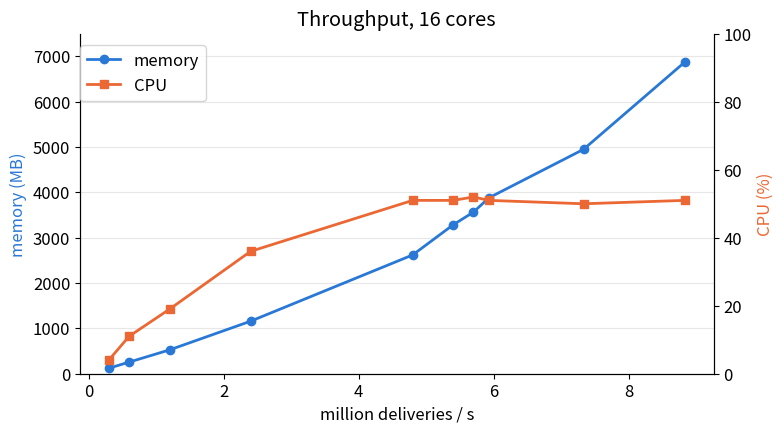
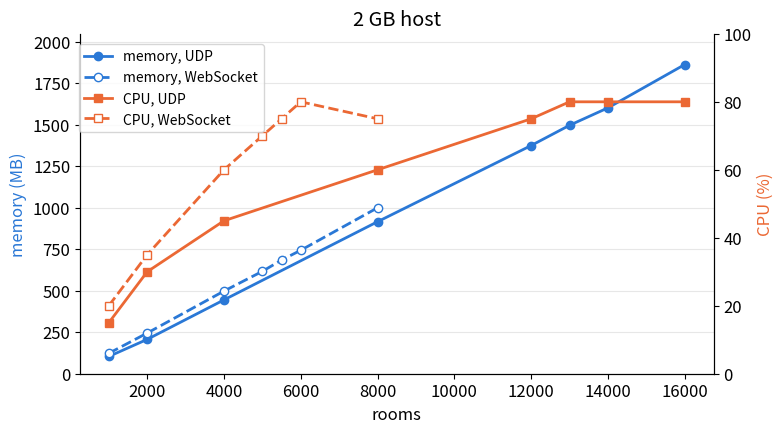

Source code (Python) for these figures, in order:
# Draws throughput.png and small-host.png from the runs in load-results.md ("Both tests on the finished build").
import matplotlib; matplotlib.use('Agg'); import matplotlib.pyplot as plt
blue, orange = '#2a78d6', '#eb6834'
plt.rcParams.update({'font.size': 12, 'axes.spines.top': False})

# Test 1: 16 cores, 8 loops, rooms of four at 1,000 changes/s each; every run of the search
deliveries = [0.30, 0.60, 1.20, 2.40, 4.80, 5.40, 5.70, 5.93, 7.33, 8.83]   # million a second
memory = [121, 256, 526, 1159, 2621, 3286, 3566, 3882, 4951, 6877]           # MB at peak
cpu = [4, 11, 19, 36, 51, 51, 52, 51, 50, 51]                                # % of the machine's 16 cores
fig, ax = plt.subplots(figsize=(8, 4.5), dpi=200)
ax.plot(deliveries, memory, color=blue, marker='o', lw=2, label='memory')
ax.set_xlabel('million deliveries / s'); ax.set_ylabel('memory (MB)', color=blue); ax.set_ylim(0, 7500)
cx = ax.twinx()
cx.plot(deliveries, cpu, color=orange, marker='s', lw=2, label='CPU')
cx.set_ylabel('CPU (%)', color=orange); cx.set_ylim(0, 100)
ax.grid(axis='y', alpha=0.3)
fig.legend(loc='upper left', bbox_to_anchor=(0.1, 0.9))
ax.set_title('Throughput, 16 cores')
fig.tight_layout(); fig.savefig('throughput.png')

# Test 2: 2 cores, 2 loops, 2 GB, by WebSocket (dashed) and with presence over UDP (solid)
ws_rooms = [1000, 2000, 4000, 5000, 5500, 6000, 8000]
ws_memory = [123, 245, 498, 617, 685, 744, 1000]       # MB at peak, socket buffers included
ws_cpu = [20, 35, 60, 70, 75, 80, 75]                  # % of the machine's 2 cores
udp_rooms = [1000, 2000, 4000, 8000, 12000, 13000, 14000, 16000]
udp_memory = [104, 207, 445, 916, 1375, 1497, 1602, 1863]
udp_cpu = [15, 30, 45, 60, 75, 80, 80, 80]
fig, ax = plt.subplots(figsize=(8, 4.5), dpi=200)
ax.plot(udp_rooms, udp_memory, color=blue, marker='o', lw=2, label='memory, UDP')
ax.plot(ws_rooms, ws_memory, color=blue, marker='o', lw=2, ls='--', mfc='white', label='memory, WebSocket')
ax.set_xlabel('rooms'); ax.set_ylabel('memory (MB)', color=blue); ax.set_ylim(0, 2048)
cx = ax.twinx()
cx.plot(udp_rooms, udp_cpu, color=orange, marker='s', lw=2, label='CPU, UDP')
cx.plot(ws_rooms, ws_cpu, color=orange, marker='s', lw=2, ls='--', mfc='white', label='CPU, WebSocket')
cx.set_ylabel('CPU (%)', color=orange); cx.set_ylim(0, 100)
ax.grid(axis='y', alpha=0.3)
fig.legend(loc='upper left', bbox_to_anchor=(0.1, 0.9), fontsize=10)
ax.set_title('2 GB host')
fig.tight_layout(); fig.savefig('small-host.png')
